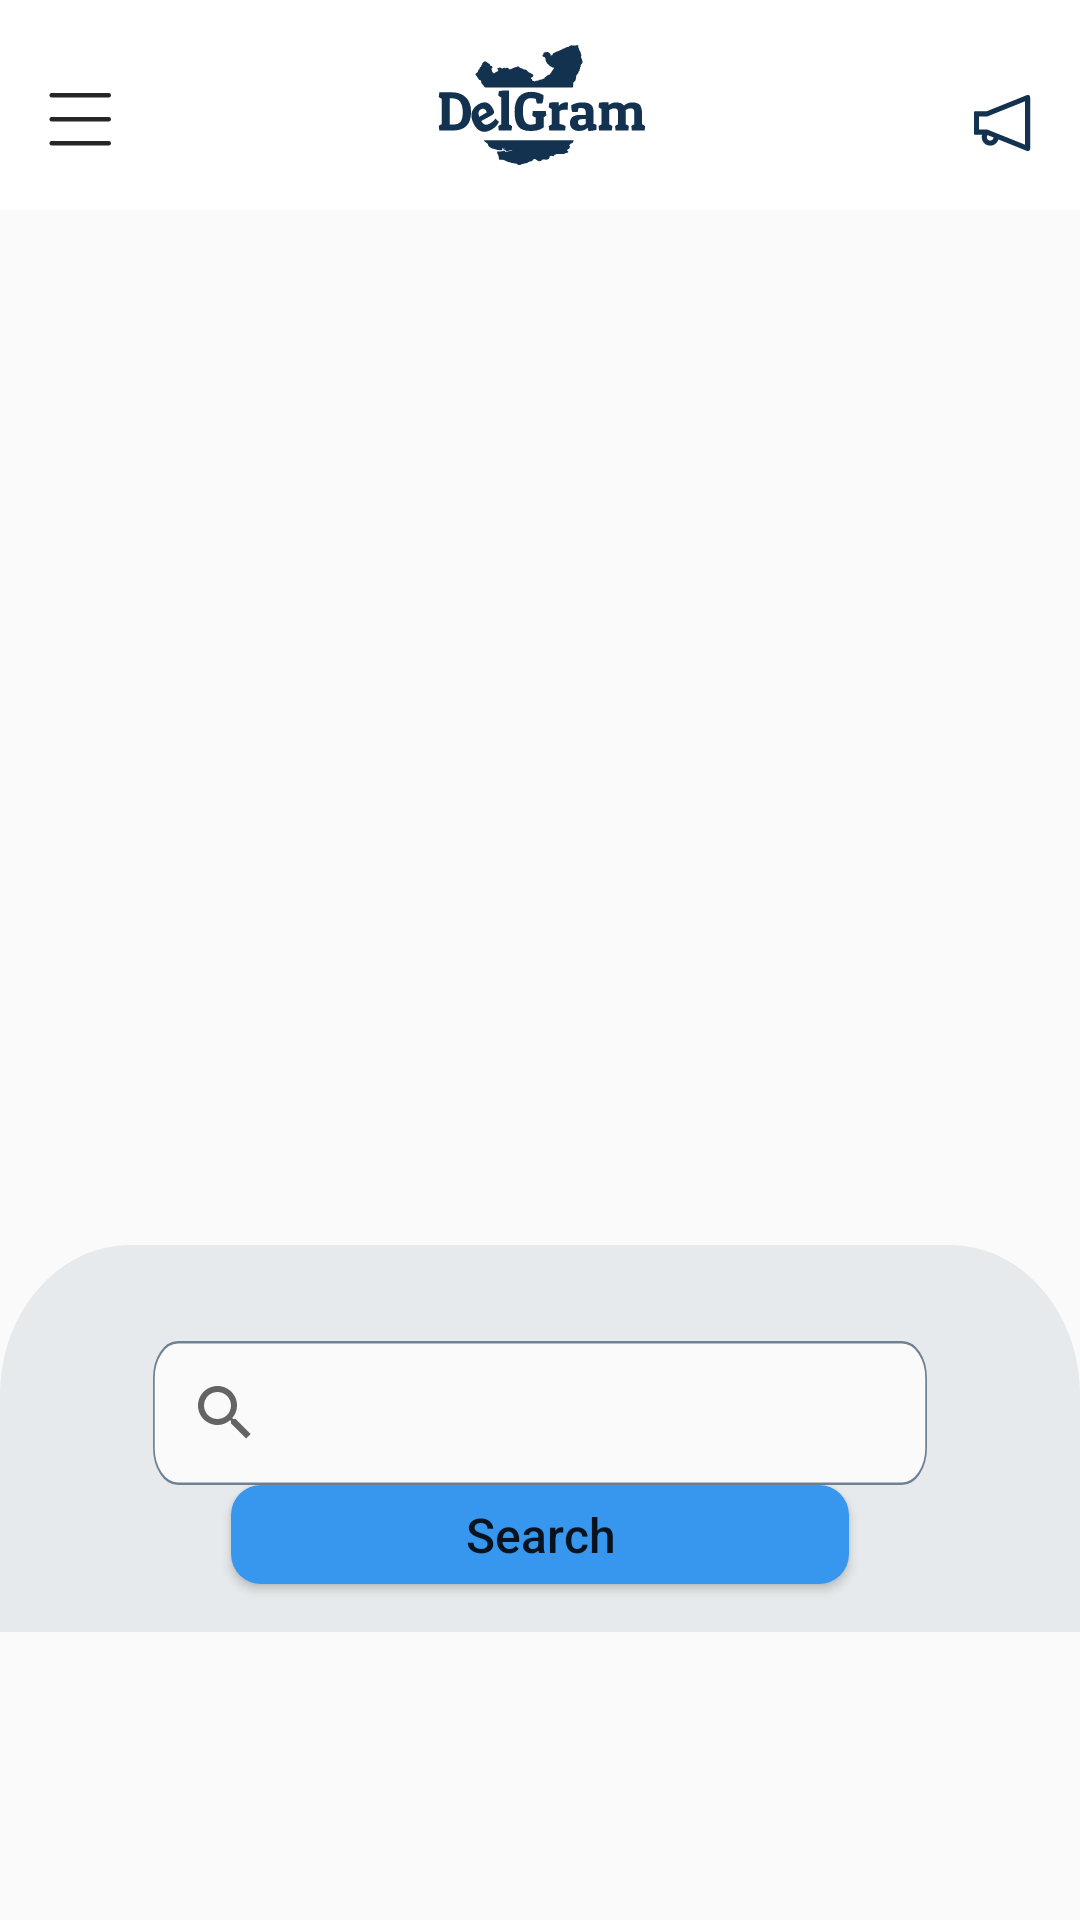

Write the Android layout XML for this screen, with the resource values it uses.
<!-- AndroidManifest.xml: application theme Theme.DelGram -->
<!-- res/layout/fragment_search.xml -->
<?xml version="1.0" encoding="utf-8"?>

<androidx.constraintlayout.widget.ConstraintLayout xmlns:android="http://schemas.android.com/apk/res/android"
    xmlns:tools="http://schemas.android.com/tools"
    android:layout_width="match_parent"
    android:layout_height="match_parent"
    android:background="#fafafa"
    xmlns:app="http://schemas.android.com/apk/res-auto"
    tools:context=".fragments.SearchFragment">

    <com.google.android.material.appbar.AppBarLayout
        android:id="@+id/app_bar_layout"
        android:layout_width="match_parent"
        android:layout_height="wrap_content"
        app:layout_constraintTop_toTopOf="parent"
        app:layout_constraintStart_toStartOf="parent"
        app:layout_constraintEnd_toEndOf="parent">

        <androidx.appcompat.widget.Toolbar
            android:id="@+id/home_toolbar"
            android:layout_width="match_parent"
            android:layout_height="70dp"
            android:background="@color/white">

            <androidx.constraintlayout.widget.ConstraintLayout
                android:layout_width="match_parent"
                android:layout_height="wrap_content"
                >

                <ImageView
                    android:id="@+id/fh_options"
                    android:layout_width="wrap_content"
                    android:layout_height="wrap_content"
                    android:src="@drawable/ic_menu_options"
                    android:layout_marginTop="16dp"
                    app:layout_constraintStart_toStartOf="parent"
                    app:layout_constraintTop_toTopOf="parent"
                    />

                <ImageView
                    android:id="@+id/fh_delgram_logo"
                    android:layout_width="wrap_content"
                    android:layout_height="wrap_content"
                    android:src="@drawable/ic_delgram_darkblue"
                    app:layout_constraintTop_toTopOf="parent"
                    app:layout_constraintStart_toEndOf="@id/fh_options"
                    app:layout_constraintEnd_toStartOf="@id/fh_notification"

                    />

                <ImageView
                    android:id="@+id/fh_notification"
                    android:layout_width="wrap_content"
                    android:layout_height="wrap_content"
                    android:layout_marginTop="16dp"
                    android:layout_marginEnd="16dp"
                    android:layout_marginRight="16dp"
                    android:src="@drawable/ic_notification_s"
                    app:layout_constraintEnd_toEndOf="parent"
                    app:layout_constraintTop_toTopOf="parent" />

            </androidx.constraintlayout.widget.ConstraintLayout>
        </androidx.appcompat.widget.Toolbar>

    </com.google.android.material.appbar.AppBarLayout>

    <LinearLayout
        android:layout_width="match_parent"
        android:layout_height="129dp"
        android:orientation="vertical"
        android:background="@drawable/ic_search_bottom_rectangle"
        app:layout_constraintBottom_toTopOf="@id/guideline_fs"
        app:layout_constraintStart_toStartOf="parent"
        app:layout_constraintEnd_toEndOf="parent">

        <SearchView
            android:gravity="center"
            android:layout_width="match_parent"
            android:layout_marginTop="32dp"
            android:layout_marginStart="51dp"
            android:layout_marginLeft="51dp"
            android:layout_marginEnd="51dp"
            android:layout_height="wrap_content"
            android:background="@drawable/ic_search_rectangle"/>
        <Button
            android:layout_width="match_parent"
            android:layout_height="wrap_content"
            android:text="Search"
            android:layout_marginStart="77dp"
            android:layout_marginLeft="77dp"
            android:layout_marginEnd="77dp"
            android:textAllCaps="false"
            android:textSize="16sp"
            android:paddingBottom="-5dp"
            android:paddingTop="-10dp"

            android:layout_marginBottom="16dp"
            android:background="@drawable/button_acent_background"/>
    </LinearLayout>

    <androidx.constraintlayout.widget.Guideline
        android:id="@+id/guideline_fs"
        android:layout_width="wrap_content"
        android:layout_height="match_parent"
        android:orientation="horizontal"
        app:layout_constraintGuide_percent="0.85"
        />



</androidx.constraintlayout.widget.ConstraintLayout>
<!-- resources referenced by this layout -->
<resources>
  <color name="white">#FFFFFFFF</color>
  <!-- drawable button_acent_background (drawable) -->
  <?xml version="1.0" encoding="utf-8"?>
  
  <shape
      xmlns:android="http://schemas.android.com/apk/res/android"
      android:shape="rectangle">
      <solid android:color="@color/acent"/>
      <corners android:radius="10dp"/>
  
  </shape>
  <!-- drawable ic_menu_options (drawable) -->
  <vector xmlns:android="http://schemas.android.com/apk/res/android"
      android:width="21dp"
      android:height="18dp"
      android:viewportWidth="21"
      android:viewportHeight="18">
    <path
        android:pathData="M20.25,0H1.25L1.1482,0.0068C0.7822,0.0565 0.5,0.3703 0.5,0.75C0.5,1.1642 0.8358,1.5 1.25,1.5H20.25L20.3518,1.4931C20.7178,1.4435 21,1.1297 21,0.75C21,0.3358 20.6642,0 20.25,0ZM1.25,8H20.25C20.6642,8 21,8.3358 21,8.75C21,9.1297 20.7178,9.4435 20.3518,9.4931L20.25,9.5H1.25C0.8358,9.5 0.5,9.1642 0.5,8.75C0.5,8.3703 0.7822,8.0565 1.1482,8.0069L1.25,8ZM1.25,16H20.25C20.6642,16 21,16.3358 21,16.75C21,17.1297 20.7178,17.4435 20.3518,17.4932L20.25,17.5H1.25C0.8358,17.5 0.5,17.1642 0.5,16.75C0.5,16.3703 0.7822,16.0565 1.1482,16.0068L1.25,16Z"
        android:fillColor="#262626"
        android:fillType="evenOdd"/>
  </vector>
  <!-- drawable ic_search_bottom_rectangle (drawable) -->
  <vector xmlns:android="http://schemas.android.com/apk/res/android"
      android:width="414dp"
      android:height="129dp"
      android:viewportWidth="414"
      android:viewportHeight="129">
    <path
        android:pathData="M0,50C0,22.386 22.386,0 50,0H364C391.614,0 414,22.386 414,50V129H0V50Z"
        android:strokeAlpha="0.08"
        android:fillColor="#123250"
        android:fillAlpha="0.08"/>
  </vector>
  <!-- drawable ic_search_rectangle (drawable) -->
  <vector xmlns:android="http://schemas.android.com/apk/res/android"
      android:width="311dp"
      android:height="39dp"
      android:viewportWidth="311"
      android:viewportHeight="39">
    <path
        android:pathData="M10,0L301,0A10,10 0,0 1,311 10L311,29A10,10 0,0 1,301 39L10,39A10,10 0,0 1,0 29L0,10A10,10 0,0 1,10 0z"
        android:fillColor="#FAFAFA"/>
    <path
        android:pathData="M10,0.35L301,0.35A9.65,9.65 0,0 1,310.65 10L310.65,29A9.65,9.65 0,0 1,301 38.65L10,38.65A9.65,9.65 0,0 1,0.35 29L0.35,10A9.65,9.65 0,0 1,10 0.35z"
        android:strokeAlpha="0.6"
        android:strokeWidth="0.7"
        android:fillColor="#00000000"
        android:strokeColor="#123250"/>
  </vector>
  <style name="Theme.DelGram" parent="Theme.MaterialComponents.DayNight.NoActionBar">
          
          <item name="colorPrimary">@color/acent</item>
          <item name="colorPrimaryVariant">@color/dark_blue</item>
          <item name="colorOnPrimary">@color/white</item>
          
          <item name="colorSecondary">@color/teal_200</item>
          <item name="colorSecondaryVariant">@color/teal_700</item>
          <item name="colorOnSecondary">@color/black</item>
          
          <item name="android:statusBarColor" tools:targetApi="l">?attr/colorPrimaryVariant</item>
          
      </style>
  <color name="acent">#3797EF</color>
  <color name="dark_blue">#123250</color>
  <color name="teal_200">#FF03DAC5</color>
  <color name="teal_700">#FF018786</color>
  <color name="black">#FF000000</color>
</resources>
